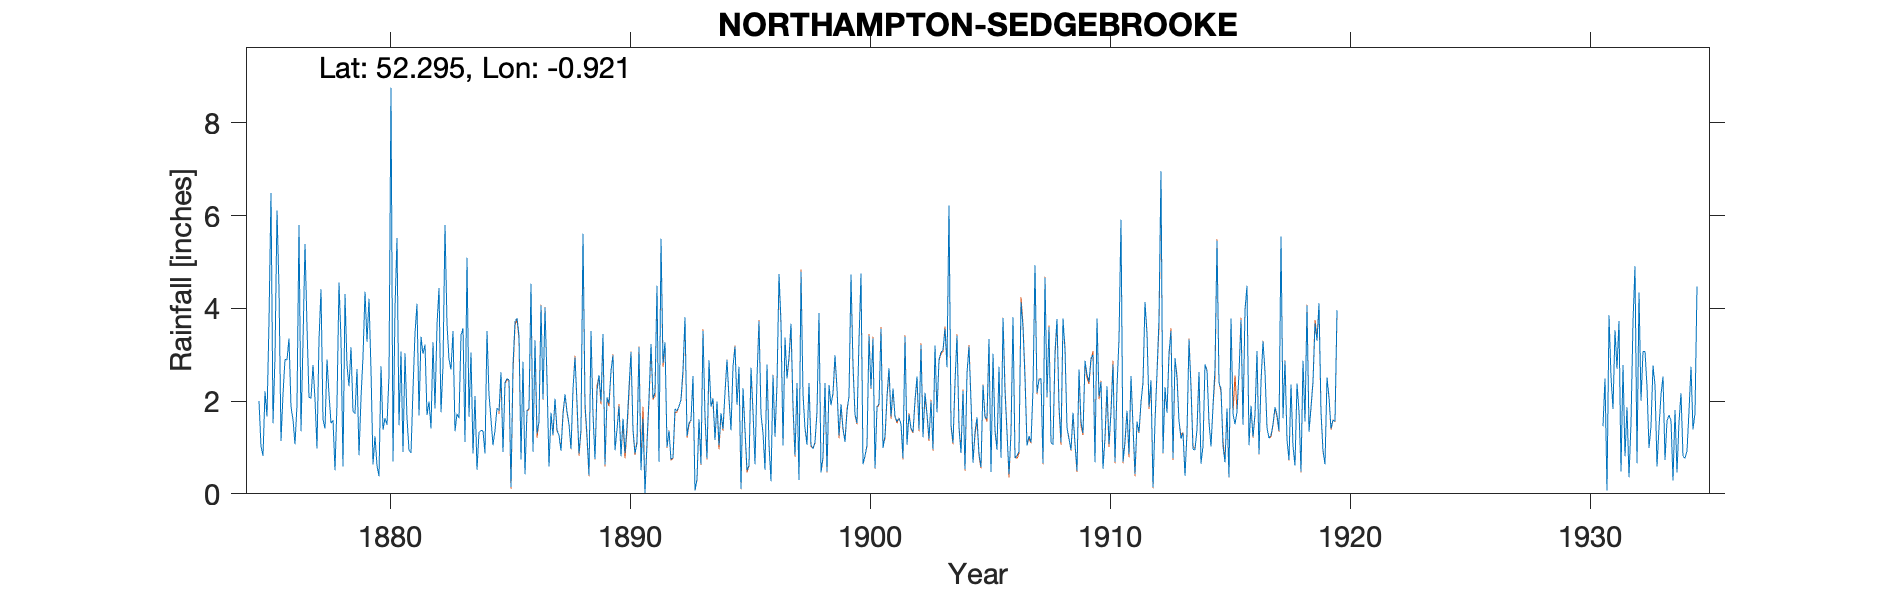

The data file committed next to this chart (first rows):
NORTHAMPTON-SEDGEBROOKE, , , , , , , , , , , , , , , , , , , , , , , 
Grid ref, SP737669, Long, -0.9208, Lat, 52.3, Elevation, 311, ft, , , , , , , , , , , , , , , 
Station no, 1117, , , , , , , , , , , , , , , , , , , , , , 
, 1870, 1871, 1872, 1873, 1874, 1875, 1876, 1877, 1878, 1879, 1880, 1881, 1882, 1883, 1884, 1885, 1886, 1887, 1888, 1889, 1890, 1891, 1892
January, , , , , , 2, 2.15, 3.6, 1.52, 1.73, 0.38, 0.9, 1.7, 2.68, 2.11, 1.79, 2.85, 2.48, 0.97, 0.75, 1.89, 1.62, 1.01
February, , , , , , 1.02, 2.9, 2.08, 1.59, 2.69, 2.75, 3.03, 1.99, 3.51, 0.52, 2.62, 0.42, 0.59, 2.26, 2.23, 0.81, 0.02, 1.36
March, , , , , , 0.82, 2.89, 2.06, 0.51, 0.83, 1.38, 1.63, 1.41, 1.35, 1.32, 0.9, 1.8, 1.75, 2.94, 2.56, 1.62, 1.11, 0.74
April, , , , , , 2.21, 3.35, 2.78, 1.95, 2.07, 1.63, 0.94, 3.27, 1.73, 1.37, 2.4, 1.85, 1.27, 1.98, 1.99, 0.88, 2.06, 0.79
May, , , , , , 1.67, 1.88, 2.04, 4.56, 2.96, 1.49, 0.88, 1.84, 1.63, 1.36, 2.49, 4.53, 2.05, 0.87, 3.45, 1.46, 3.23, 1.83
June, , , , , , 3.73, 1.6, 0.98, 3.31, 4.36, 2.56, 2.25, 3.64, 3.42, 0.87, 2.46, 0.91, 1.38, 1.39, 0.63, 2.29, 2.06, 1.79
July, , , , , , 6.49, 1.07, 3.32, 0.59, 3.28, 8.76, 3.47, 4.44, 3.57, 3.51, 0.15, 3.31, 1.26, 5.61, 2.08, 3.06, 2.19, 1.88
August, , , , , , 1.52, 1.92, 4.41, 4.31, 4.21, 0.7, 4.1, 1.76, 1.12, 2.14, 2.77, 1.3, 0.93, 1.94, 1.95, 1.39, 4.49, 2.04
September, , , , , , 2.95, 5.8, 1.6, 2.77, 2.67, 4.01, 1.69, 2.76, 5.09, 1.6, 3.71, 1.56, 1.7, 1.26, 2.66, 0.87, 0.69, 2.67
October, , , , , , 6.11, 1.35, 1.41, 2.32, 0.63, 5.52, 3.39, 5.8, 1.66, 1.05, 3.79, 4.06, 2.15, 0.4, 2.99, 1.09, 5.5, 3.81
November, , , , , , 4.42, 3.28, 2.9, 3.16, 1.24, 1.48, 3.02, 3.66, 3.05, 1.37, 3.42, 2.04, 1.78, 3.51, 0.94, 3.16, 2.82, 1.25
December, , , , , , 1.14, 5.39, 2.15, 1.78, 0.61, 3.07, 3.22, 2.9, 0.87, 1.85, 0.74, 4.02, 1.5, 1.7, 1.39, 0.51, 3.27, 1.53
Total, , , , , , 34.08, 33.58, 29.33, 28.37, 27.28, 33.73, 28.52, 35.17, 29.68, 19.07, 27.24, 28.65, 18.84, 24.83, 23.62, 19.03, 29.06, 20.7
Some identical values with nearby monthl…, , , , , , , , , , , , , , , , , , , , , , , 
